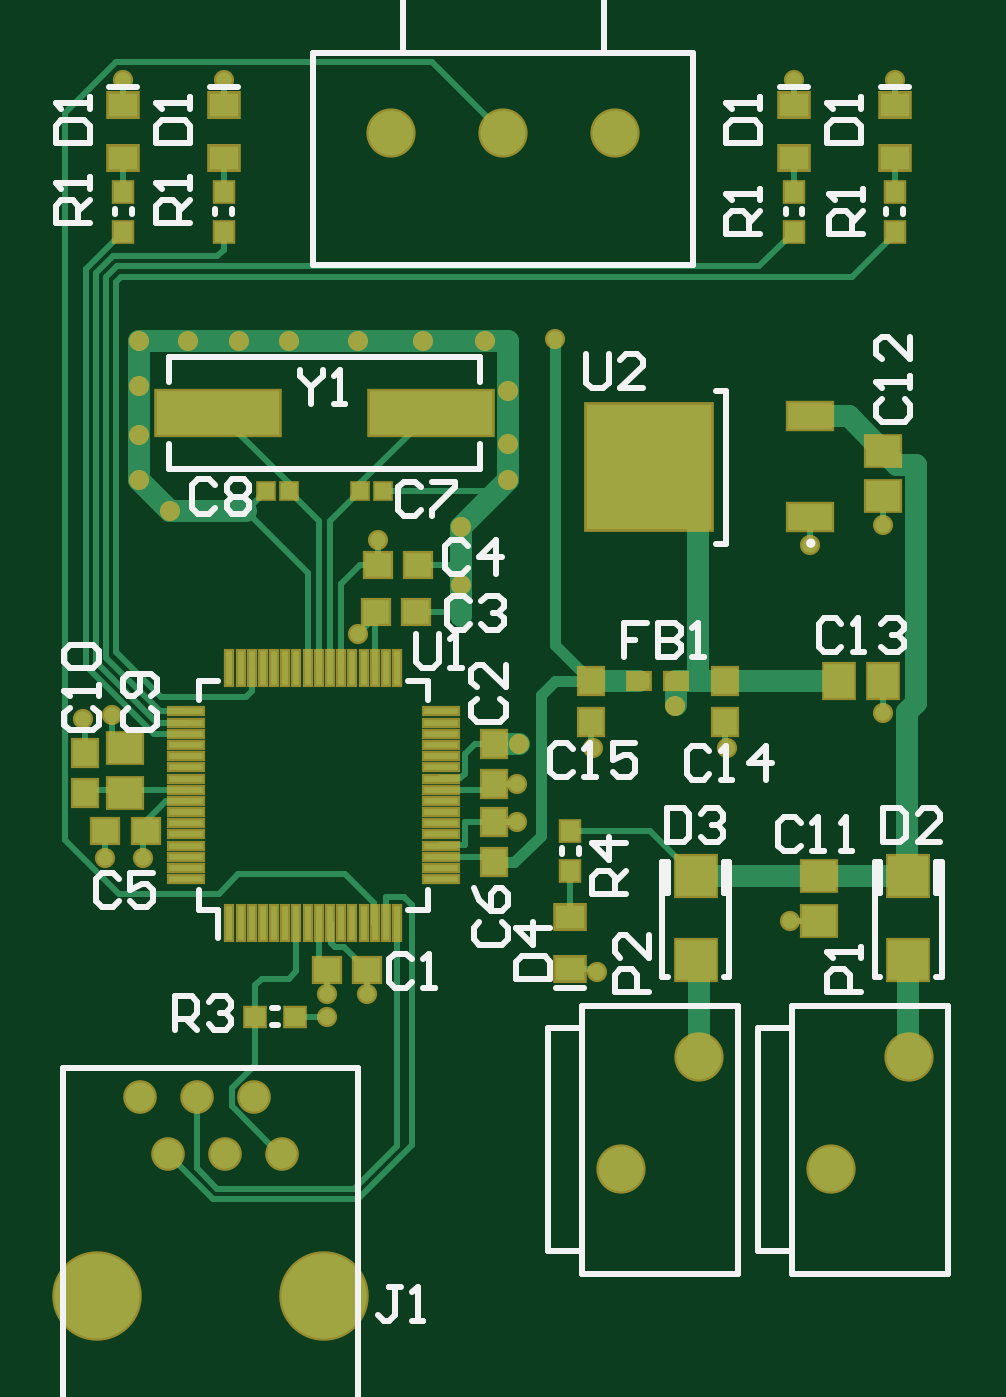
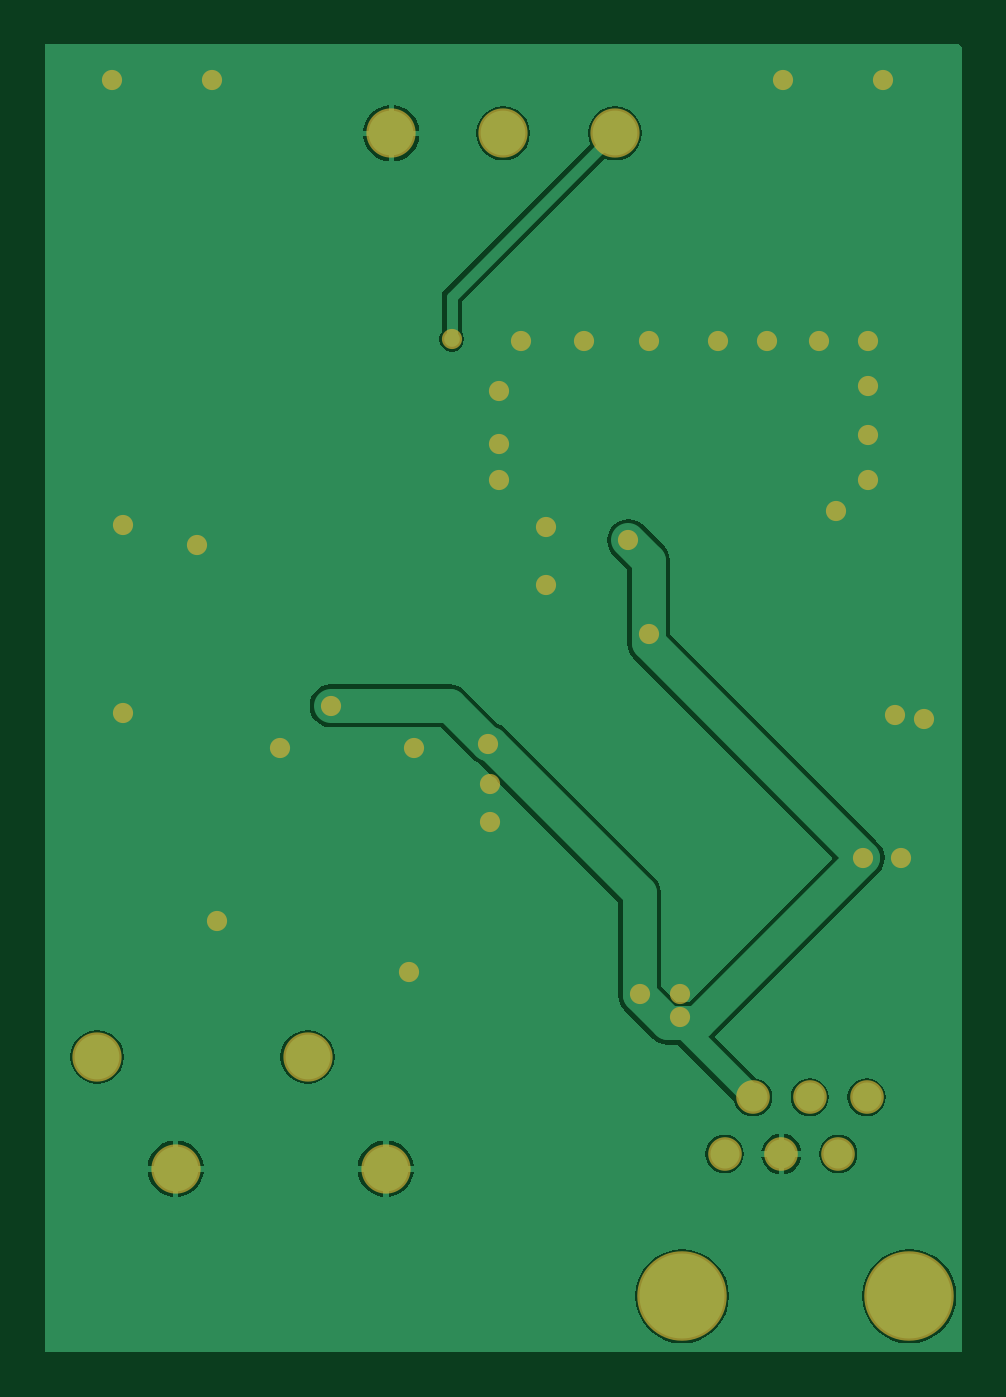
Circuit board: 9 layer files. Board 41.0 x 58.5 mm.
- bottom_copper: PCB.GBL (12365 bytes)
- bottom_silk: PCB.GBO (1110 bytes)
- paste: PCB.GBP (1108 bytes)
- bottom_mask: PCB.GBS (2358 bytes)
- outline: PCB.GKO (1113 bytes)
- top_copper: PCB.GTL (9509 bytes)
- top_silk: PCB.GTO (12159 bytes)
- paste: PCB.GTP (3274 bytes)
- top_mask: PCB.GTS (5000 bytes)

=== bottom_copper: PCB.GBL (12365 bytes, source omitted) ===
=== bottom_silk: PCB.GBO ===
%FSLAX25Y25*%
%MOIN*%
G70*
G01*
G75*
G04 Layer_Color=32896*
%ADD10R,0.03150X0.03543*%
%ADD11R,0.05118X0.04134*%
%ADD12R,0.07087X0.07165*%
%ADD13R,0.06102X0.05315*%
%ADD14R,0.22047X0.22047*%
%ADD15R,0.07874X0.04724*%
%ADD16R,0.03740X0.02756*%
%ADD17R,0.04331X0.04528*%
%ADD18R,0.05315X0.06102*%
%ADD19R,0.04528X0.04331*%
%ADD20R,0.05906X0.01181*%
%ADD21R,0.01181X0.05906*%
%ADD22R,0.03543X0.03150*%
%ADD23R,0.02835X0.02835*%
%ADD24R,0.21654X0.07874*%
%ADD25C,0.01000*%
%ADD26C,0.03937*%
%ADD27C,0.01969*%
%ADD28C,0.07874*%
%ADD29C,0.05118*%
%ADD30C,0.14961*%
%ADD31C,0.02756*%
%ADD32C,0.05906*%
%ADD33R,0.03950X0.04343*%
%ADD34R,0.05918X0.04934*%
%ADD35R,0.07887X0.07965*%
%ADD36R,0.06902X0.06115*%
%ADD37R,0.22847X0.22847*%
%ADD38R,0.08674X0.05524*%
%ADD39R,0.04540X0.03556*%
%ADD40R,0.05131X0.05328*%
%ADD41R,0.06115X0.06902*%
%ADD42R,0.05328X0.05131*%
%ADD43R,0.06706X0.01981*%
%ADD44R,0.01981X0.06706*%
%ADD45R,0.04343X0.03950*%
%ADD46R,0.03635X0.03635*%
%ADD47R,0.22453X0.08674*%
%ADD48C,0.08674*%
%ADD49C,0.05918*%
%ADD50C,0.15761*%
%ADD51C,0.03556*%
M02*

=== paste: PCB.GBP ===
%FSLAX25Y25*%
%MOIN*%
G70*
G01*
G75*
G04 Layer_Color=128*
%ADD10R,0.03150X0.03543*%
%ADD11R,0.05118X0.04134*%
%ADD12R,0.07087X0.07165*%
%ADD13R,0.06102X0.05315*%
%ADD14R,0.22047X0.22047*%
%ADD15R,0.07874X0.04724*%
%ADD16R,0.03740X0.02756*%
%ADD17R,0.04331X0.04528*%
%ADD18R,0.05315X0.06102*%
%ADD19R,0.04528X0.04331*%
%ADD20R,0.05906X0.01181*%
%ADD21R,0.01181X0.05906*%
%ADD22R,0.03543X0.03150*%
%ADD23R,0.02835X0.02835*%
%ADD24R,0.21654X0.07874*%
%ADD25C,0.01000*%
%ADD26C,0.03937*%
%ADD27C,0.01969*%
%ADD28C,0.07874*%
%ADD29C,0.05118*%
%ADD30C,0.14961*%
%ADD31C,0.02756*%
%ADD32C,0.05906*%
%ADD33R,0.03950X0.04343*%
%ADD34R,0.05918X0.04934*%
%ADD35R,0.07887X0.07965*%
%ADD36R,0.06902X0.06115*%
%ADD37R,0.22847X0.22847*%
%ADD38R,0.08674X0.05524*%
%ADD39R,0.04540X0.03556*%
%ADD40R,0.05131X0.05328*%
%ADD41R,0.06115X0.06902*%
%ADD42R,0.05328X0.05131*%
%ADD43R,0.06706X0.01981*%
%ADD44R,0.01981X0.06706*%
%ADD45R,0.04343X0.03950*%
%ADD46R,0.03635X0.03635*%
%ADD47R,0.22453X0.08674*%
%ADD48C,0.08674*%
%ADD49C,0.05918*%
%ADD50C,0.15761*%
%ADD51C,0.03556*%
M02*

=== bottom_mask: PCB.GBS ===
%FSLAX25Y25*%
%MOIN*%
G70*
G01*
G75*
G04 Layer_Color=16711935*
%ADD10R,0.03150X0.03543*%
%ADD11R,0.05118X0.04134*%
%ADD12R,0.07087X0.07165*%
%ADD13R,0.06102X0.05315*%
%ADD14R,0.22047X0.22047*%
%ADD15R,0.07874X0.04724*%
%ADD16R,0.03740X0.02756*%
%ADD17R,0.04331X0.04528*%
%ADD18R,0.05315X0.06102*%
%ADD19R,0.04528X0.04331*%
%ADD20R,0.05906X0.01181*%
%ADD21R,0.01181X0.05906*%
%ADD22R,0.03543X0.03150*%
%ADD23R,0.02835X0.02835*%
%ADD24R,0.21654X0.07874*%
%ADD25C,0.01000*%
%ADD26C,0.03937*%
%ADD27C,0.01969*%
%ADD28C,0.07874*%
%ADD29C,0.05118*%
%ADD30C,0.14961*%
%ADD31C,0.02756*%
%ADD32C,0.05906*%
%ADD33R,0.03950X0.04343*%
%ADD34R,0.05918X0.04934*%
%ADD35R,0.07887X0.07965*%
%ADD36R,0.06902X0.06115*%
%ADD37R,0.22847X0.22847*%
%ADD38R,0.08674X0.05524*%
%ADD39R,0.04540X0.03556*%
%ADD40R,0.05131X0.05328*%
%ADD41R,0.06115X0.06902*%
%ADD42R,0.05328X0.05131*%
%ADD43R,0.06706X0.01981*%
%ADD44R,0.01981X0.06706*%
%ADD45R,0.04343X0.03950*%
%ADD46R,0.03635X0.03635*%
%ADD47R,0.22453X0.08674*%
%ADD48C,0.08674*%
%ADD49C,0.05918*%
%ADD50C,0.15761*%
%ADD51C,0.03556*%
D48*
X138386Y32283D02*
D03*
X152165Y51968D02*
D03*
X101378Y32283D02*
D03*
X115157Y51968D02*
D03*
X61024Y214567D02*
D03*
X100394D02*
D03*
X80709D02*
D03*
D49*
X26732Y44882D02*
D03*
X36732D02*
D03*
X16732D02*
D03*
X21732Y34882D02*
D03*
X31732D02*
D03*
X41732D02*
D03*
D50*
X49213Y9843D02*
D03*
X9213D02*
D03*
D51*
X13780Y224016D02*
D03*
X31496D02*
D03*
X131890D02*
D03*
X149606D02*
D03*
X134646Y142126D02*
D03*
X147638Y145669D02*
D03*
Y112598D02*
D03*
X120079Y106299D02*
D03*
X96457D02*
D03*
X131102Y75984D02*
D03*
X97244Y66929D02*
D03*
X89764Y178347D02*
D03*
X83071Y100000D02*
D03*
Y93307D02*
D03*
X22047Y148031D02*
D03*
X16535Y153543D02*
D03*
Y161417D02*
D03*
Y170079D02*
D03*
Y177953D02*
D03*
X25197D02*
D03*
X34252D02*
D03*
X42913D02*
D03*
X55118D02*
D03*
X66535D02*
D03*
X77559D02*
D03*
X81496Y169291D02*
D03*
Y159843D02*
D03*
Y153543D02*
D03*
X73228Y145276D02*
D03*
Y135039D02*
D03*
X49606Y62992D02*
D03*
X6693Y111417D02*
D03*
X11811Y112205D02*
D03*
X10630Y87008D02*
D03*
X17323D02*
D03*
X56693Y62992D02*
D03*
X49606Y59055D02*
D03*
X58661Y142913D02*
D03*
X55118Y126378D02*
D03*
X111024Y113779D02*
D03*
X83465Y107087D02*
D03*
M02*

=== outline: PCB.GKO ===
%FSLAX25Y25*%
%MOIN*%
G70*
G01*
G75*
G04 Layer_Color=16711935*
%ADD10R,0.03150X0.03543*%
%ADD11R,0.05118X0.04134*%
%ADD12R,0.07087X0.07165*%
%ADD13R,0.06102X0.05315*%
%ADD14R,0.22047X0.22047*%
%ADD15R,0.07874X0.04724*%
%ADD16R,0.03740X0.02756*%
%ADD17R,0.04331X0.04528*%
%ADD18R,0.05315X0.06102*%
%ADD19R,0.04528X0.04331*%
%ADD20R,0.05906X0.01181*%
%ADD21R,0.01181X0.05906*%
%ADD22R,0.03543X0.03150*%
%ADD23R,0.02835X0.02835*%
%ADD24R,0.21654X0.07874*%
%ADD25C,0.01000*%
%ADD26C,0.03937*%
%ADD27C,0.01969*%
%ADD28C,0.07874*%
%ADD29C,0.05118*%
%ADD30C,0.14961*%
%ADD31C,0.02756*%
%ADD32C,0.05906*%
%ADD33R,0.03950X0.04343*%
%ADD34R,0.05918X0.04934*%
%ADD35R,0.07887X0.07965*%
%ADD36R,0.06902X0.06115*%
%ADD37R,0.22847X0.22847*%
%ADD38R,0.08674X0.05524*%
%ADD39R,0.04540X0.03556*%
%ADD40R,0.05131X0.05328*%
%ADD41R,0.06115X0.06902*%
%ADD42R,0.05328X0.05131*%
%ADD43R,0.06706X0.01981*%
%ADD44R,0.01981X0.06706*%
%ADD45R,0.04343X0.03950*%
%ADD46R,0.03635X0.03635*%
%ADD47R,0.22453X0.08674*%
%ADD48C,0.08674*%
%ADD49C,0.05918*%
%ADD50C,0.15761*%
%ADD51C,0.03556*%
M02*

=== top_copper: PCB.GTL (9509 bytes, source omitted) ===
=== top_silk: PCB.GTO (12159 bytes, source omitted) ===
=== paste: PCB.GTP ===
%FSLAX25Y25*%
%MOIN*%
G70*
G01*
G75*
G04 Layer_Color=8421504*
%ADD10R,0.03150X0.03543*%
%ADD11R,0.05118X0.04134*%
%ADD12R,0.07087X0.07165*%
%ADD13R,0.06102X0.05315*%
%ADD14R,0.22047X0.22047*%
%ADD15R,0.07874X0.04724*%
%ADD16R,0.03740X0.02756*%
%ADD17R,0.04331X0.04528*%
%ADD18R,0.05315X0.06102*%
%ADD19R,0.04528X0.04331*%
%ADD20R,0.05906X0.01181*%
%ADD21R,0.01181X0.05906*%
%ADD22R,0.03543X0.03150*%
%ADD23R,0.02835X0.02835*%
%ADD24R,0.21654X0.07874*%
%ADD25C,0.01000*%
%ADD26C,0.03937*%
%ADD27C,0.01969*%
%ADD28C,0.07874*%
%ADD29C,0.05118*%
%ADD30C,0.14961*%
%ADD31C,0.02756*%
%ADD32C,0.05906*%
D10*
X13780Y204331D02*
D03*
Y197244D02*
D03*
X31496Y204331D02*
D03*
Y197244D02*
D03*
X131890Y204331D02*
D03*
Y197244D02*
D03*
X149606Y204331D02*
D03*
Y197244D02*
D03*
X92520Y84646D02*
D03*
Y91732D02*
D03*
D11*
X13780Y219488D02*
D03*
Y210236D02*
D03*
X31496Y219488D02*
D03*
Y210236D02*
D03*
X131890Y219488D02*
D03*
Y210236D02*
D03*
X149606Y219488D02*
D03*
Y210236D02*
D03*
X92520Y67421D02*
D03*
Y76673D02*
D03*
D12*
X151969Y68996D02*
D03*
Y83760D02*
D03*
X114567Y68996D02*
D03*
Y83760D02*
D03*
D13*
X136221Y75984D02*
D03*
Y83858D02*
D03*
X147638Y150787D02*
D03*
Y158661D02*
D03*
X14173Y106299D02*
D03*
Y98425D02*
D03*
D14*
X106299Y155905D02*
D03*
D15*
X134646Y147047D02*
D03*
Y164764D02*
D03*
D16*
X104626Y118110D02*
D03*
X111122D02*
D03*
D03*
D17*
X96063Y111024D02*
D03*
Y118110D02*
D03*
X119685Y111024D02*
D03*
Y118110D02*
D03*
X79134Y93307D02*
D03*
Y86221D02*
D03*
Y100000D02*
D03*
Y107087D02*
D03*
X7087Y105512D02*
D03*
Y98425D02*
D03*
D18*
X147638Y118110D02*
D03*
X139764D02*
D03*
D19*
X10630Y91732D02*
D03*
X17717D02*
D03*
X65748Y138583D02*
D03*
X58661D02*
D03*
X65354Y130315D02*
D03*
X58268D02*
D03*
X49606Y67323D02*
D03*
X56693D02*
D03*
D20*
X24803Y83268D02*
D03*
Y85236D02*
D03*
Y87205D02*
D03*
Y89173D02*
D03*
Y91142D02*
D03*
Y93110D02*
D03*
Y95079D02*
D03*
Y97047D02*
D03*
Y99016D02*
D03*
Y100984D02*
D03*
Y102953D02*
D03*
Y104921D02*
D03*
Y106890D02*
D03*
Y108858D02*
D03*
Y110827D02*
D03*
Y112795D02*
D03*
X69685D02*
D03*
Y110827D02*
D03*
Y108858D02*
D03*
Y106890D02*
D03*
Y104921D02*
D03*
Y102953D02*
D03*
Y100984D02*
D03*
Y99016D02*
D03*
Y97047D02*
D03*
Y95079D02*
D03*
Y93110D02*
D03*
Y91142D02*
D03*
Y89173D02*
D03*
Y87205D02*
D03*
Y85236D02*
D03*
Y83268D02*
D03*
D21*
X32480Y120472D02*
D03*
X34449D02*
D03*
X36417D02*
D03*
X38386D02*
D03*
X40354D02*
D03*
X42323D02*
D03*
X44291D02*
D03*
X46260D02*
D03*
X48228D02*
D03*
X50197D02*
D03*
X52165D02*
D03*
X54134D02*
D03*
X56102D02*
D03*
X58071D02*
D03*
X60039D02*
D03*
X62008D02*
D03*
X62008Y75591D02*
D03*
X60039D02*
D03*
X58071D02*
D03*
X56102D02*
D03*
X54134D02*
D03*
X52165D02*
D03*
X50197D02*
D03*
X48228D02*
D03*
X46260D02*
D03*
X44291D02*
D03*
X42323D02*
D03*
X40354D02*
D03*
X38386D02*
D03*
X36417D02*
D03*
X34449D02*
D03*
X32480D02*
D03*
D22*
X37008Y59055D02*
D03*
X44094D02*
D03*
D23*
X55512Y151575D02*
D03*
X59449D02*
D03*
X42913D02*
D03*
X38976D02*
D03*
D24*
X67913Y165354D02*
D03*
X30512D02*
D03*
M02*

=== top_mask: PCB.GTS ===
%FSLAX25Y25*%
%MOIN*%
G70*
G01*
G75*
G04 Layer_Color=8388736*
%ADD10R,0.03150X0.03543*%
%ADD11R,0.05118X0.04134*%
%ADD12R,0.07087X0.07165*%
%ADD13R,0.06102X0.05315*%
%ADD14R,0.22047X0.22047*%
%ADD15R,0.07874X0.04724*%
%ADD16R,0.03740X0.02756*%
%ADD17R,0.04331X0.04528*%
%ADD18R,0.05315X0.06102*%
%ADD19R,0.04528X0.04331*%
%ADD20R,0.05906X0.01181*%
%ADD21R,0.01181X0.05906*%
%ADD22R,0.03543X0.03150*%
%ADD23R,0.02835X0.02835*%
%ADD24R,0.21654X0.07874*%
%ADD25C,0.01000*%
%ADD26C,0.03937*%
%ADD27C,0.01969*%
%ADD28C,0.07874*%
%ADD29C,0.05118*%
%ADD30C,0.14961*%
%ADD31C,0.02756*%
%ADD32C,0.05906*%
%ADD33R,0.03950X0.04343*%
%ADD34R,0.05918X0.04934*%
%ADD35R,0.07887X0.07965*%
%ADD36R,0.06902X0.06115*%
%ADD37R,0.22847X0.22847*%
%ADD38R,0.08674X0.05524*%
%ADD39R,0.04540X0.03556*%
%ADD40R,0.05131X0.05328*%
%ADD41R,0.06115X0.06902*%
%ADD42R,0.05328X0.05131*%
%ADD43R,0.06706X0.01981*%
%ADD44R,0.01981X0.06706*%
%ADD45R,0.04343X0.03950*%
%ADD46R,0.03635X0.03635*%
%ADD47R,0.22453X0.08674*%
%ADD48C,0.08674*%
%ADD49C,0.05918*%
%ADD50C,0.15761*%
%ADD51C,0.03556*%
D33*
X13780Y204331D02*
D03*
Y197244D02*
D03*
X31496Y204331D02*
D03*
Y197244D02*
D03*
X131890Y204331D02*
D03*
Y197244D02*
D03*
X149606Y204331D02*
D03*
Y197244D02*
D03*
X92520Y84646D02*
D03*
Y91732D02*
D03*
D34*
X13780Y219488D02*
D03*
Y210236D02*
D03*
X31496Y219488D02*
D03*
Y210236D02*
D03*
X131890Y219488D02*
D03*
Y210236D02*
D03*
X149606Y219488D02*
D03*
Y210236D02*
D03*
X92520Y67421D02*
D03*
Y76673D02*
D03*
D35*
X151969Y68996D02*
D03*
Y83760D02*
D03*
X114567Y68996D02*
D03*
Y83760D02*
D03*
D36*
X136221Y75984D02*
D03*
Y83858D02*
D03*
X147638Y150787D02*
D03*
Y158661D02*
D03*
X14173Y106299D02*
D03*
Y98425D02*
D03*
D37*
X106299Y155905D02*
D03*
D38*
X134646Y147047D02*
D03*
Y164764D02*
D03*
D39*
X104626Y118110D02*
D03*
X111122D02*
D03*
D03*
D40*
X96063Y111024D02*
D03*
Y118110D02*
D03*
X119685Y111024D02*
D03*
Y118110D02*
D03*
X79134Y93307D02*
D03*
Y86221D02*
D03*
Y100000D02*
D03*
Y107087D02*
D03*
X7087Y105512D02*
D03*
Y98425D02*
D03*
D41*
X147638Y118110D02*
D03*
X139764D02*
D03*
D42*
X10630Y91732D02*
D03*
X17717D02*
D03*
X65748Y138583D02*
D03*
X58661D02*
D03*
X65354Y130315D02*
D03*
X58268D02*
D03*
X49606Y67323D02*
D03*
X56693D02*
D03*
D43*
X24803Y83268D02*
D03*
Y85236D02*
D03*
Y87205D02*
D03*
Y89173D02*
D03*
Y91142D02*
D03*
Y93110D02*
D03*
Y95079D02*
D03*
Y97047D02*
D03*
Y99016D02*
D03*
Y100984D02*
D03*
Y102953D02*
D03*
Y104921D02*
D03*
Y106890D02*
D03*
Y108858D02*
D03*
Y110827D02*
D03*
Y112795D02*
D03*
X69685D02*
D03*
Y110827D02*
D03*
Y108858D02*
D03*
Y106890D02*
D03*
Y104921D02*
D03*
Y102953D02*
D03*
Y100984D02*
D03*
Y99016D02*
D03*
Y97047D02*
D03*
Y95079D02*
D03*
Y93110D02*
D03*
Y91142D02*
D03*
Y89173D02*
D03*
Y87205D02*
D03*
Y85236D02*
D03*
Y83268D02*
D03*
D44*
X32480Y120472D02*
D03*
X34449D02*
D03*
X36417D02*
D03*
X38386D02*
D03*
X40354D02*
D03*
X42323D02*
D03*
X44291D02*
D03*
X46260D02*
D03*
X48228D02*
D03*
X50197D02*
D03*
X52165D02*
D03*
X54134D02*
D03*
X56102D02*
D03*
X58071D02*
D03*
X60039D02*
D03*
X62008D02*
D03*
X62008Y75591D02*
D03*
X60039D02*
D03*
X58071D02*
D03*
X56102D02*
D03*
X54134D02*
D03*
X52165D02*
D03*
X50197D02*
D03*
X48228D02*
D03*
X46260D02*
D03*
X44291D02*
D03*
X42323D02*
D03*
X40354D02*
D03*
X38386D02*
D03*
X36417D02*
D03*
X34449D02*
D03*
X32480D02*
D03*
D45*
X37008Y59055D02*
D03*
X44094D02*
D03*
D46*
X55512Y151575D02*
D03*
X59449D02*
D03*
X42913D02*
D03*
X38976D02*
D03*
D47*
X67913Y165354D02*
D03*
X30512D02*
D03*
D48*
X138386Y32283D02*
D03*
X152165Y51968D02*
D03*
X101378Y32283D02*
D03*
X115157Y51968D02*
D03*
X61024Y214567D02*
D03*
X100394D02*
D03*
X80709D02*
D03*
D49*
X26732Y44882D02*
D03*
X36732D02*
D03*
X16732D02*
D03*
X21732Y34882D02*
D03*
X31732D02*
D03*
X41732D02*
D03*
D50*
X49213Y9843D02*
D03*
X9213D02*
D03*
D51*
X13780Y224016D02*
D03*
X31496D02*
D03*
X131890D02*
D03*
X149606D02*
D03*
X134646Y142126D02*
D03*
X147638Y145669D02*
D03*
Y112598D02*
D03*
X120079Y106299D02*
D03*
X96457D02*
D03*
X131102Y75984D02*
D03*
X97244Y66929D02*
D03*
X89764Y178347D02*
D03*
X83071Y100000D02*
D03*
Y93307D02*
D03*
X22047Y148031D02*
D03*
X16535Y153543D02*
D03*
Y161417D02*
D03*
Y170079D02*
D03*
Y177953D02*
D03*
X25197D02*
D03*
X34252D02*
D03*
X42913D02*
D03*
X55118D02*
D03*
X66535D02*
D03*
X77559D02*
D03*
X81496Y169291D02*
D03*
Y159843D02*
D03*
Y153543D02*
D03*
X73228Y145276D02*
D03*
Y135039D02*
D03*
X49606Y62992D02*
D03*
X6693Y111417D02*
D03*
X11811Y112205D02*
D03*
X10630Y87008D02*
D03*
X17323D02*
D03*
X56693Y62992D02*
D03*
X49606Y59055D02*
D03*
X58661Y142913D02*
D03*
X55118Y126378D02*
D03*
X111024Y113779D02*
D03*
X83465Y107087D02*
D03*
M02*

